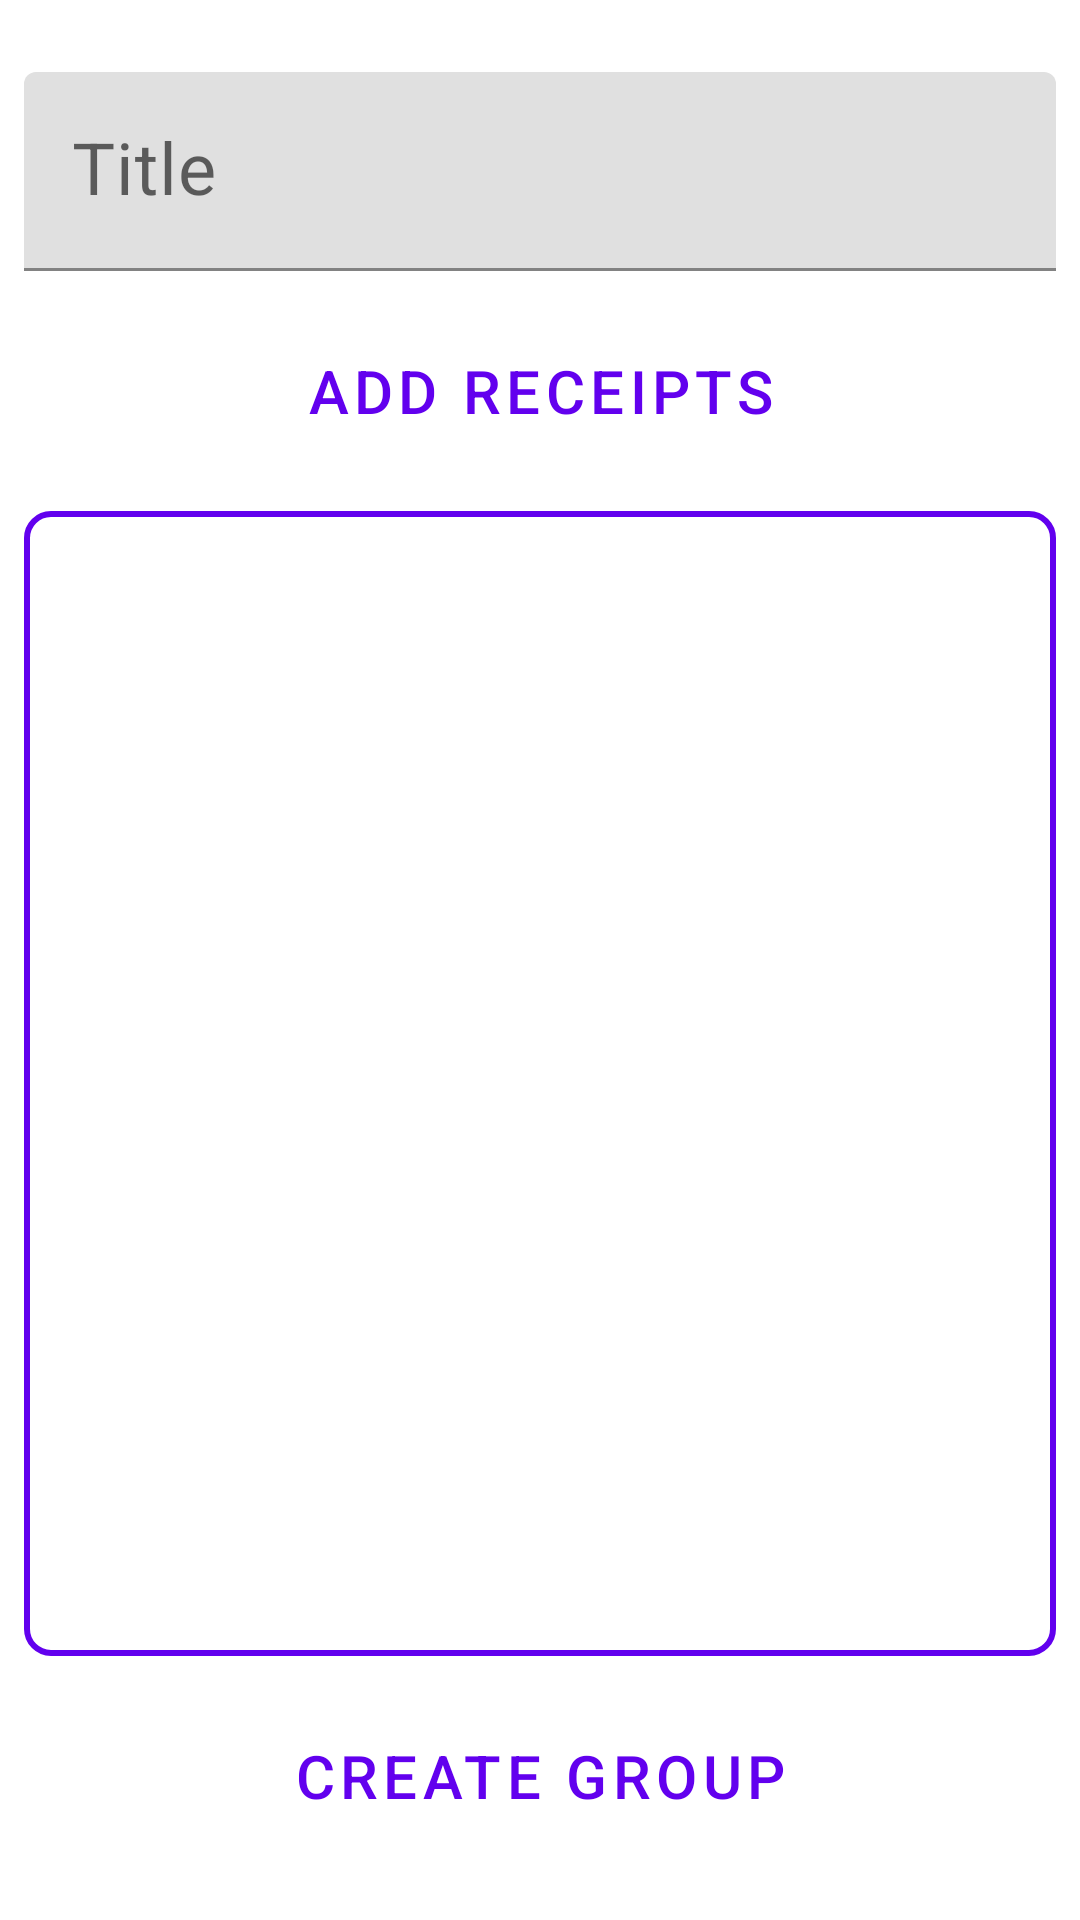

The Android layout XML behind this screen, and the referenced resources:
<!-- AndroidManifest.xml: application theme Theme.ReceiptScanner -->
<!-- res/layout/fragment_group_creation.xml -->
<?xml version="1.0" encoding="utf-8"?>
<androidx.constraintlayout.widget.ConstraintLayout xmlns:android="http://schemas.android.com/apk/res/android"
    xmlns:tools="http://schemas.android.com/tools"
    android:layout_width="match_parent"
    android:layout_height="match_parent"
    xmlns:app="http://schemas.android.com/apk/res-auto">
    <com.google.android.material.textfield.TextInputLayout
        android:id="@+id/receiptTitle"
        android:elevation="4dp"
        style="@style/Widget.MaterialComponents.TextInputLayout.FilledBox"
        android:layout_width="0dp"
        android:layout_height="wrap_content"
        android:layout_marginStart="8dp"
        android:layout_marginTop="24dp"
        android:layout_marginEnd="8dp"
        android:layout_marginBottom="16dp"
        android:hint="@string/receipt_name_hint"
        app:layout_constraintEnd_toEndOf="parent"
        app:layout_constraintStart_toStartOf="parent"
        app:layout_constraintTop_toTopOf="parent">

        <com.google.android.material.textfield.TextInputEditText
            android:layout_width="match_parent"
            android:layout_height="wrap_content"
            android:textSize="24sp"
            android:inputType="text" />

    </com.google.android.material.textfield.TextInputLayout>

    <Button
        android:id="@+id/createGroupButton"
        style="@style/Widget.MaterialComponents.Button.OutlinedButton"
        android:layout_width="0dp"
        android:layout_height="wrap_content"
        android:layout_margin="16dp"
        android:minHeight="64dp"
        android:text="@string/create_receipt_group"
        android:textSize="@dimen/button_text_size"
        app:layout_constraintBottom_toBottomOf="parent"
        app:layout_constraintEnd_toEndOf="parent"
        app:layout_constraintStart_toStartOf="parent"
        app:layout_constraintVertical_bias="0.0" />

    <androidx.recyclerview.widget.RecyclerView
        android:background="@drawable/bordered_box"
        android:layout_width="0dp"
        android:layout_height="0dp"
        android:layout_marginStart="8dp"
        android:layout_marginTop="8dp"
        android:layout_marginEnd="8dp"
        android:layout_marginBottom="8dp"
        app:layout_constraintBottom_toTopOf="@+id/createGroupButton"
        app:layout_constraintEnd_toEndOf="parent"
        app:layout_constraintStart_toStartOf="parent"
        app:layout_constraintTop_toBottomOf="@+id/addReceiptsButton" />

    <Button
        android:id="@+id/addReceiptsButton"
        style="@style/Widget.MaterialComponents.Button.OutlinedButton"
        android:layout_width="0dp"
        android:layout_height="wrap_content"
        android:layout_marginStart="8dp"
        android:layout_marginTop="8dp"
        android:layout_marginEnd="8dp"
        android:minHeight="64dp"
        android:textSize="@dimen/button_text_size"
        android:text="@string/add_receipt"
        app:layout_constraintEnd_toEndOf="parent"
        app:layout_constraintStart_toStartOf="parent"
        app:layout_constraintTop_toBottomOf="@+id/receiptTitle" />

</androidx.constraintlayout.widget.ConstraintLayout>
<!-- resources referenced by this layout -->
<resources>
  <dimen name="button_text_size">20sp</dimen>
  <!-- drawable bordered_box (drawable) -->
  <?xml version="1.0" encoding="utf-8"?>
  <shape xmlns:android="http://schemas.android.com/apk/res/android">
      <stroke android:color="?attr/colorPrimary" android:width="2dp" />
      <solid android:color="?android:windowBackground" />
      <corners android:radius="8dp" />
  </shape>
  <string name="add_receipt">Add Receipts</string>
  <string name="create_receipt_group">Create Group</string>
  <string name="receipt_name_hint">Title</string>
  <style name="Theme.ReceiptScanner" parent="Theme.MaterialComponents.DayNight.NoActionBar">
          
          <item name="colorPrimary">@color/purple_500</item>
          <item name="colorPrimaryVariant">@color/purple_700</item>
          <item name="colorOnPrimary">@color/white</item>
          
          <item name="colorSecondary">@color/teal_200</item>
          <item name="colorSecondaryVariant">@color/teal_700</item>
          <item name="colorOnSecondary">@color/black</item>
          
          <item name="android:windowFullscreen">true</item>
          <item name="android:windowLayoutInDisplayCutoutMode" tools:targetApi="o_mr1">shortEdges</item>
          <item name="tab_color">@color/tab_light_color</item>
      </style>
  <color name="purple_500">#FF6200EE</color>
  <color name="purple_700">#FF3700B3</color>
  <color name="white">#FFFFFFFF</color>
  <color name="teal_200">#FF03DAC5</color>
  <color name="teal_700">#FF018786</color>
  <color name="black">#FF000000</color>
  <color name="tab_light_color">#DDDDEE</color>
</resources>
